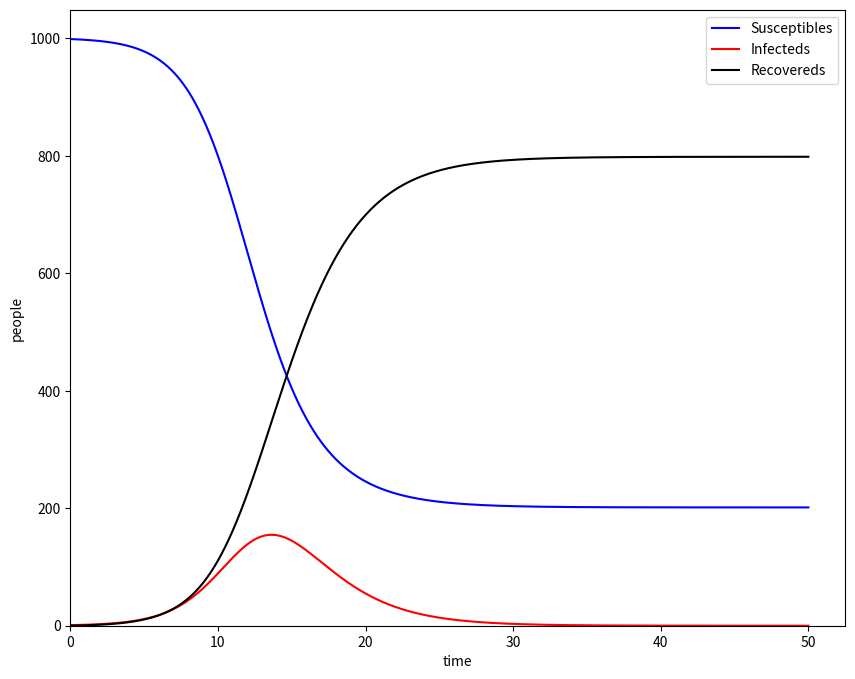

Write Python code to recreate this figure. (Note: this script raises an exception after producing the figure.)
from pathlib import Path
import numpy as np
import matplotlib.pyplot as plt
from scipy.optimize import fsolve


def base_SIR(S0, I0, R0, beta, gamma, t_max, stepsize):
    T = np.arange(0, t_max + stepsize, stepsize)
    S = np.zeros(len(T))
    I = np.zeros(len(T))
    R = np.zeros(len(T))
    N = S0 + I0 + R0

    for idx, t in enumerate(T):
        if idx == 0:
            S[idx] = S0
            I[idx] = I0
            R[idx] = R0
        else:
            dS_dt = -beta * S[idx - 1] * I[idx - 1] / N
            dI_dt = beta * S[idx - 1] * I[idx - 1] / N - gamma * I[idx - 1]
            dR_dt = gamma * I[idx - 1]

            S[idx] = S[idx - 1] + dS_dt * stepsize
            I[idx] = I[idx - 1] + dI_dt * stepsize
            R[idx] = R[idx - 1] + dR_dt * stepsize

    return S, I, R, T


def pop_growth_SIR(S0, I0, R0, beta, gamma, t_max, stepsize, N_growth):
    T = np.arange(0, t_max + stepsize, stepsize)
    S = np.zeros(len(T))
    I = np.zeros(len(T))
    R = np.zeros(len(T))
    N = S0 + I0 + R0

    for idx, t in enumerate(T):
        if idx == 0:
            S[idx] = S0
            I[idx] = I0
            R[idx] = R0
        else:
            dS_dt = -beta * S[idx - 1] * I[idx - 1] / N
            dI_dt = beta * S[idx - 1] * I[idx - 1] / N - gamma * I[idx - 1]
            dR_dt = gamma * I[idx - 1]

            S[idx] = S[idx - 1] + dS_dt * stepsize
            I[idx] = I[idx - 1] + dI_dt * stepsize
            R[idx] = R[idx - 1] + dR_dt * stepsize

        N += N_growth

    return S, I, R, T


def SIR_birth_death(S0, I0, R0, beta, gamma, mu, t_max, stepsize):
    T = np.arange(0, t_max + stepsize, stepsize)
    S = np.zeros(len(T))
    I = np.zeros(len(T))
    R = np.zeros(len(T))
    N = S0 + I0 + R0

    for idx, t in enumerate(T):
        if idx == 0:
            S[idx] = S0
            I[idx] = I0
            R[idx] = R0
        else:
            dS_dt = -beta * S[idx - 1] * I[idx - 1] / N - mu * S[idx - 1] + mu * N
            dI_dt = (
                beta * S[idx - 1] * I[idx - 1] / N
                - gamma * I[idx - 1]
                - mu * I[idx - 1]
            )
            dR_dt = gamma * I[idx - 1] - mu * R[idx - 1]

            S[idx] = S[idx - 1] + dS_dt * stepsize
            I[idx] = I[idx - 1] + dI_dt * stepsize
            R[idx] = R[idx - 1] + dR_dt * stepsize

    return S, I, R, T


def growth_SIR_birth_death(
    S0, I0, R0, beta, gamma, birth_rate, death_rate, t_max, stepsize, final_population
):
    T = np.arange(0, t_max + stepsize, stepsize)
    S = np.zeros(len(T))
    I = np.zeros(len(T))
    R = np.zeros(len(T))
    population = np.zeros(len(T))
    N = S0 + I0 + R0

    idx_stop = 0
    for idx, t in enumerate(T):
        if N < final_population:
            if idx == 0:
                S[idx] = S0
                I[idx] = I0
                R[idx] = R0
            else:
                dS_dt = (
                    -beta * S[idx - 1] * I[idx - 1] / N
                    - death_rate * S[idx - 1]
                    + birth_rate * N
                )
                dI_dt = (
                    beta * S[idx - 1] * I[idx - 1] / N
                    - gamma * I[idx - 1]
                    - death_rate * I[idx - 1]
                )
                dR_dt = gamma * I[idx - 1] - death_rate * R[idx - 1]

                S[idx] = S[idx - 1] + dS_dt * stepsize
                I[idx] = I[idx - 1] + dI_dt * stepsize
                R[idx] = R[idx - 1] + dR_dt * stepsize
                N = S[idx] + I[idx] + R[idx]
                population[idx] = N
        else:
            idx_stop = idx
            break

    T = T[0:idx_stop]
    S = S[0:idx_stop]
    I = I[0:idx_stop]
    R = R[0:idx_stop]
    population = population[0:idx_stop]

    return S, I, R, T, population


def r_func(x, r0):
    return 1 - np.exp(-r0 * x)


def main():
    print("hw1")
    base_output_path = Path("output/sir_fig.pdf")

    # plt from class
    S, I, R, T = base_SIR(999, 1, 0, 1, 0.5, 50, 0.05)
    plt.figure(figsize=(10, 8))
    plt.plot(T, S, color="b", label="Susceptibles")
    plt.plot(T, I, color="r", label="Infecteds")
    plt.plot(T, R, color="k", label="Recovereds")
    plt.xlabel("time")
    plt.ylabel("people")
    plt.legend()
    plt.ylim(bottom=0)
    plt.xlim(left=0)
    plt.savefig(base_output_path)
    # plt.show()
    plt.close()

    p_growth_output_path = Path("output/p_growth_sir_fig.pdf")
    # SIR w/ population growth
    S, I, R, T = pop_growth_SIR(999, 1, 0, 1, 0.5, 50, 0.05, 2)
    plt.figure(figsize=(10, 8))
    plt.plot(T, S, color="b", label="Susceptibles")
    plt.plot(T, I, color="r", label="Infecteds")
    plt.plot(T, R, color="k", label="Recovereds")
    plt.xlabel("time")
    plt.ylabel("people")
    plt.legend()
    plt.ylim(bottom=0)
    plt.xlim(left=0)
    plt.savefig(p_growth_output_path)
    # plt.show()
    plt.close()

    # sir + b/d
    sir_bd_output = Path("output/sir_bd.pdf")
    fig, axs = plt.subplots(nrows=1, ncols=2, figsize=(10, 5))
    beta = 1
    gamma = 0.5
    mu = 0.01
    max_t = 500

    ax = axs[0]
    S, I, R, T = base_SIR(999, 1, 0, beta, gamma, max_t, 0.05)
    # ax.plot(T,S, color='b', label='Susceptibles')
    ax.plot(T, I, color="r", label="Infecteds")
    # ax.plot(T,R, color='k', label='Recovereds')

    ax = axs[1]
    S, I, R, T = SIR_birth_death(999, 1, 0, beta, gamma, mu, max_t, 0.05)
    # ax.plot(T,S, color='b', label='Susceptibles')
    ax.plot(T, I, color="r", label="Infecteds")
    # ax.plot(T,R, color='k', label='Recovereds')
    R0 = beta / (gamma + mu)
    Seq = 1 / R0 * 1000
    # ax.plot([0,max_t],[Seq,Seq],'b--')

    for ax in axs:
        ax.set_xlabel("time")
        ax.set_ylabel("people")
        ax.set_ylim(bottom=0)
        ax.set_xlim(left=0)
    plt.savefig(sir_bd_output)
    # plt.show()
    plt.close()

    # hw sir + b/d

    p_growth__sir_output_path = Path("output/hw_fig.pdf")
    # SIR w/ population growth
    S0 = 999
    I0 = 1
    R0 = 0
    N = 1000
    beta = 1
    gamma = 0.5
    # mu = 0.01
    birth_rate = 0.01
    death_rate = 0.5 * birth_rate
    max_t = 50000
    final_population = 1500
    S, I, R, T, population = growth_SIR_birth_death(
        999, 1, 0, beta, gamma, birth_rate, death_rate, max_t, 0.05, final_population
    )
    plt.figure(figsize=(10, 8))
    plt.plot(T, S, color="b", label="Susceptibles")
    plt.plot(T, I, color="r", label="Infecteds")
    plt.plot(T, R, color="k", label="Recovereds")
    plt.plot(T, population, color="purple", label="Current Population", linestyle=":")
    plt.xlabel("time")
    plt.ylabel("people")
    plt.ylim(0, 1700)
    plt.legend()
    plt.ylim(bottom=0)
    plt.xlim(left=0)
    plt.yticks()
    plt.title(
        "Altaf Barelvi: HW1.Q1 Population dynamic of SIR model with population growth"
    )
    plt.savefig(p_growth__sir_output_path)
    # plt.show()
    plt.close()

    # question 3.b & d

    # plt from class
    t_max = 10
    S, I, R, T = base_SIR(999, 1, 0, 1, 0.5, t_max, 0.05)
    S = S / N
    I = I / N
    R = R / N

    # plt.figure(figsize=(10, 8))
    # plt.plot(T, S, color="b", label="Susceptibles")
    # plt.plot(T, I, color="r", label="Infecteds")
    # plt.plot(T, R, color="green", label="Recovereds")

    x = np.linspace(0, t_max, 500)
    params = [0.9, 1.0, 1.1, 1.2]
    cumulative_incidence = Path("output/hw3_b.png")
    fig, axes = plt.subplots(len(params), 1, figsize=(6, 8), sharex=True)

    for ax, p in zip(axes, params):
        y = r_func(x, p)
        intersection = fsolve(lambda r: r_func(r, p) - r, 0.5)[0]
        ax.plot(x, y, label=f"param={p}", color="red")
        ax.plot(x, x, label="f(r_inf)", color="black")
        ax.plot(T, R, color="green", linestyle="--", label="Recovereds")
        ax.scatter(
            intersection,
            r_func(intersection, p),
            color="blue",
            s=60,
            zorder=5,
            label="intersection",
        )

        ax.set_ylabel("f(x)")
        ax.set_title(f"param={p}")
        ax.legend()
        ax.grid(True)

    axes[-1].set_xlabel("x")
    plt.tight_layout()
    plt.savefig(cumulative_incidence)
    # plt.show()
    plt.close()

    # question 4
    N = 10**6
    s0 = N - 1 / N
    i0 = 1 / N
    r0 = 0
    beta_1, gamma_1, t_max_1 = 1, 0.5, 100
    beta_2, gamma_2, t_max_2 = 1, 0.8, 500
    step_size = 0.005

    S_1, I_1, R_1, T_1 = base_SIR(s0, i0, r0, beta_1, gamma_1, t_max_1, step_size)
    S_1, I_1, R_1 = S_1 / N, I_1 / N, R_1 / N

    S_2, I_2, R_2, T_2 = base_SIR(s0, i0, r0, beta_2, gamma_2, t_max_2, step_size)
    S_2, I_2, R_2 = S_2 / N, I_2 / N, R_2 / N

    herd_immunity_threshold = gamma_1 / beta_1
    t_herd_threhold_reached = 0
    for s, t in zip(S_1, T_1):
        if s > herd_immunity_threshold:
            t_herd_threhold_reached = t

    x_max_i, y_max_i = 0, 0
    for i, t in zip(I_1, T_1):
        if i > y_max_i:
            x_max_i, y_max_i = t, i

    q4_path = Path("output/q4.png")
    fig, (ax1, ax2) = plt.subplots(1, 2, figsize=(14, 6))

    ax1.plot(T_1, S_1, color="b", label="Susceptibles")
    ax1.plot(T_1, I_1, color="r", label="Infecteds")
    ax1.plot(T_1, R_1, color="k", label="Recovereds")
    ax1.axvline(
        x=t_herd_threhold_reached,
        color="blue",
        linestyle="--",
        linewidth=1,
        label=f"Herd threshold (s={herd_immunity_threshold:.2f})",
    )
    ax1.scatter(x_max_i, y_max_i, color="red", s=50, label="Peak of I")
    ax1.set_xlabel("Time")
    ax1.set_ylabel("Population (proportion)")
    ax1.set_title("SIR (β=1, γ=0.5, t_max=100)")
    ax1.legend()
    ax1.grid(True)

    ax2.plot(T_2, S_2, color="b", label="Susceptibles")
    ax2.plot(T_2, I_2, color="r", label="Infecteds")
    ax2.plot(T_2, R_2, color="k", label="Recovereds")
    ax2.set_xlabel("Time")
    ax2.set_ylabel("Population (proportion)")
    ax2.set_title("SIR (β=1, γ=0.9, t_max=500)")
    ax2.legend()
    ax2.grid(True)

    fig.text(
        0.5,
        -0.02,
        "Figure showcasing two SIR simulations with different γ values",
        ha="center",
        fontsize=12,
    )

    plt.tight_layout(rect=[0, 0.05, 1, 1])
    plt.savefig(q4_path, bbox_inches="tight")
    plt.show()


if __name__ == "__main__":
    main()
